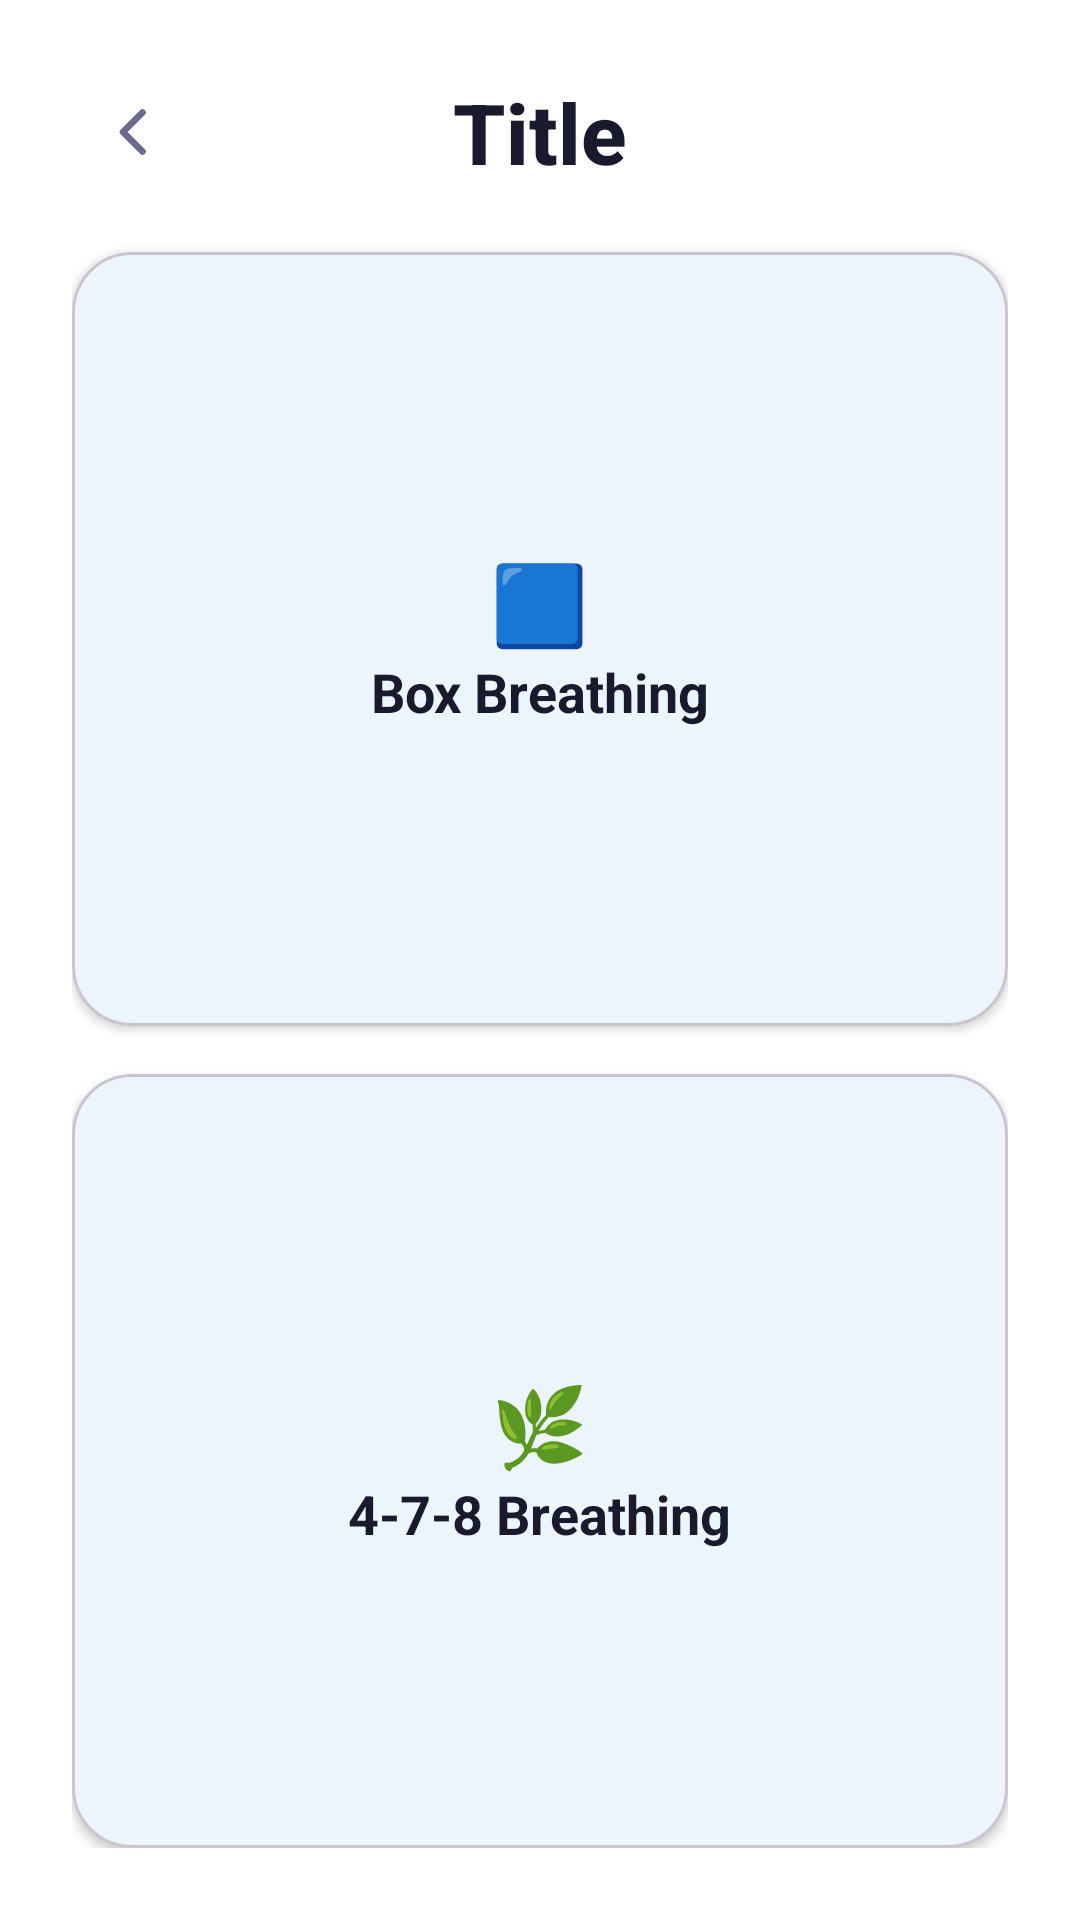

Produce the Android XML layout that renders to this screen, including the resource entries it uses.
<!-- AndroidManifest.xml: application theme Theme.Cuby -->
<!-- res/layout/activity_breathing_techniques.xml -->
<?xml version="1.0" encoding="utf-8"?>
<LinearLayout xmlns:android="http://schemas.android.com/apk/res/android"
    android:layout_width="match_parent"
    android:layout_height="match_parent"
    xmlns:app="http://schemas.android.com/apk/res-auto"
    android:orientation="vertical"
    android:padding="24dp"
    android:background="@color/white">

    
    <include layout="@layout/layout_back_toolbar"/>

    <com.google.android.material.card.MaterialCardView
        android:id="@+id/btnBoxBreathing"
        android:layout_width="match_parent"
        android:layout_height="wrap_content"
        android:layout_weight="1"
        android:layout_marginBottom="16dp"
        app:cardCornerRadius="20dp"
        app:cardElevation="2dp"
        app:cardBackgroundColor="@color/primary"
        app:rippleColor="@color/ripple"
        android:clickable="true"
        android:focusable="true">

        <LinearLayout
            android:layout_width="match_parent"
            android:layout_height="match_parent"
            android:padding="20dp"
            android:gravity="center"
            android:orientation="vertical">

            <TextView
                android:layout_width="wrap_content"
                android:layout_height="wrap_content"
                android:text="🟦"
                android:textSize="26sp"
                />

            <TextView
                android:layout_width="wrap_content"
                android:layout_height="wrap_content"
                android:text="Box Breathing"
                android:textSize="18sp"
                android:textStyle="bold"
                android:textColor="@color/text_primary"/>
        </LinearLayout>
    </com.google.android.material.card.MaterialCardView>


    
    <com.google.android.material.card.MaterialCardView
        android:id="@+id/btn478Breathing"
        android:layout_width="match_parent"
        android:layout_height="wrap_content"
        android:layout_weight="1"
        app:cardCornerRadius="20dp"
        app:cardElevation="2dp"
        app:cardBackgroundColor="@color/primary"
        app:rippleColor="@color/ripple"
        android:clickable="true"
        android:focusable="true">

        <LinearLayout
            android:layout_width="match_parent"
            android:layout_height="match_parent"
            android:padding="20dp"
            android:gravity="center"
            android:orientation="vertical">

            <TextView
                android:layout_width="wrap_content"
                android:layout_height="wrap_content"
                android:text="🌿"
                android:textSize="26sp" />

            <TextView
                android:layout_width="wrap_content"
                android:layout_height="wrap_content"
                android:text="4-7-8 Breathing"
                android:textSize="18sp"
                android:textStyle="bold"
                android:textColor="@color/text_primary"/>
        </LinearLayout>


    </com.google.android.material.card.MaterialCardView>

</LinearLayout>
<!-- res/layout/layout_back_toolbar.xml (included above) -->
<?xml version="1.0" encoding="utf-8"?>
<androidx.constraintlayout.widget.ConstraintLayout
    xmlns:android="http://schemas.android.com/apk/res/android"
    xmlns:app="http://schemas.android.com/apk/res-auto"
    android:layout_width="match_parent"
    android:layout_height="wrap_content"
    android:paddingBottom="20dp">

    
    <ImageButton
        android:id="@+id/btnBack"
        android:layout_width="40dp"
        android:layout_height="40dp"
        android:background="@android:color/transparent"
        android:foreground="?attr/selectableItemBackgroundBorderless"
        android:src="@drawable/ic_arrow_back"
        android:contentDescription="Back"
        app:tint="@color/text_secondary"
        app:layout_constraintStart_toStartOf="parent"
        app:layout_constraintTop_toTopOf="parent"
        app:layout_constraintBottom_toBottomOf="parent"/>

    
    <LinearLayout
        android:id="@+id/toolbarTitle"
        android:layout_width="wrap_content"
        android:layout_height="wrap_content"
        android:orientation="horizontal"
        android:gravity="center"
        app:layout_constraintStart_toStartOf="parent"
        app:layout_constraintEnd_toEndOf="parent"
        app:layout_constraintTop_toTopOf="parent"
        app:layout_constraintBottom_toBottomOf="parent">

        
        <ImageView
            android:id="@+id/toolbarIcon"
            android:layout_width="30dp"
            android:layout_height="30dp"
            android:layout_marginEnd="6dp"
            android:visibility="gone"/>

        
        <TextView
            android:id="@+id/toolbarTitleText"
            style="@style/TitleText"
            android:text="Title"
            android:layout_width="wrap_content"
            android:layout_height="wrap_content"/>
    </LinearLayout>

</androidx.constraintlayout.widget.ConstraintLayout>
<!-- resources referenced by this layout -->
<resources>
  <color name="primary">#ECF5FB</color>
  <color name="ripple">#336C63FF</color>
  <color name="text_primary">#FF1A1A2E</color>
  <color name="text_secondary">#FF6B6B8D</color>
  <color name="white">#FFFFFFFF</color>
  <!-- drawable ic_arrow_back (drawable) -->
  <vector xmlns:android="http://schemas.android.com/apk/res/android"
      android:width="24dp"
      android:height="24dp"
      android:viewportWidth="24"
      android:viewportHeight="24">
  
      <path
          android:pathData="M15.5,5.5 L9,12 L15.5,18.5"
          android:fillColor="@android:color/transparent"
          android:strokeColor="@color/bg_dark"
          android:strokeWidth="2.2"
          android:strokeLineCap="round"
          android:strokeLineJoin="round"/>
  </vector>
  <style name="TitleText">
          <item name="android:textSize">28sp</item>
          <item name="android:textStyle">bold</item>
          <item name="android:textColor">@color/text_primary</item>
          <item name="android:fontFamily">sans-serif-medium</item>
      </style>
  <style name="Theme.Cuby" parent="Base.Theme.Cuby" />
  <color name="bg_dark">#FF1A1A2E</color>
  <style name="Base.Theme.Cuby" parent="Theme.Material3.DayNight.NoActionBar">
          
          <item name="colorPrimary">@color/primary</item>
          <item name="colorPrimaryDark">@color/primary_dark</item>
          <item name="colorOnPrimary">@color/text_on_primary</item>
  
          
          <item name="colorSecondary">@color/secondary</item>
          <item name="colorOnSecondary">@color/white</item>
  
          
          <item name="android:colorBackground">@color/bg_gradient_start</item>
          <item name="colorSurface">@color/surface</item>
          <item name="colorSurfaceVariant">@color/surface_variant</item>
  
          
          <item name="android:statusBarColor">@color/primary</item>
          <item name="android:navigationBarColor">@color/surface</item>
  
          
  
  
          
          <item name="colorControlHighlight">@color/ripple</item>
      </style>
  <color name="primary_dark">#6B9ED6</color>
  <color name="text_on_primary">#FFFFFFFF</color>
  <color name="secondary">#8FB8E8</color>
  <color name="bg_gradient_start">#FFE8E6FF</color>
  <color name="surface">#FFFFFFFF</color>
  <color name="surface_variant">#FFF5F3FF</color>
</resources>
